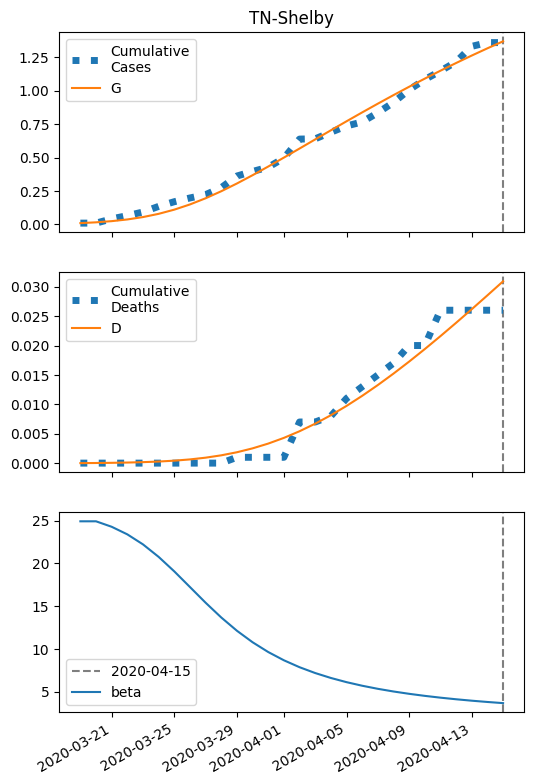

Data behind this chart, as committed beside it:
series, 2020-03-19, 2020-03-20, 2020-03-21, 2020-03-22, 2020-03-23, 2020-03-24, 2020-03-25, 2020-03-26, 2020-03-27, 2020-03-28, 2020-03-29, 2020-03-30, 2020-03-31, 2020-04-01, 2020-04-02, 2020-04-03, 2020-04-04, 2020-04-05, 2020-04-06, 2020-04-07, 2020-04-08, 2020-04-09, 2020-04-10
S, 22386, 22380, 22371, 22359, 22341, 22317, 22285, 22246, 22200, 22148, 22090, 22028, 21963, 21896, 21829, 21760, 21692, 21625, 21559, 21493, 21429, 21367, 21306
I, 10.0, 15.15, 22.73, 33.61, 48.75, 68.98, 94.8, 126.1, 162.1, 201.7, 243.4, 285.9, 327.9, 368.4, 406.7, 442.3, 474.9, 504.2, 530.3, 553.2, 572.9, 589.5, 603.1
IH, 0.4, 0.5788, 0.8649, 1.296, 1.924, 2.81, 4.015, 5.587, 7.541, 9.856, 12.47, 15.31, 18.28, 21.29, 24.25, 27.11, 29.81, 32.32, 34.61, 36.69, 38.53, 40.13, 41.52
IN, 0.4, 0.758, 1.285, 2.059, 3.187, 4.803, 7.058, 10.11, 14.09, 19.1, 25.16, 32.26, 40.31, 49.19, 58.76, 68.85, 79.32, 89.98, 100.7, 111.3, 121.8, 131.9, 141.6
D, 0.01, 0.03121, 0.0619, 0.1078, 0.1765, 0.2785, 0.4275, 0.6404, 0.9366, 1.336, 1.859, 2.52, 3.332, 4.302, 5.43, 6.716, 8.153, 9.734, 11.45, 13.28, 15.23, 17.27, 19.4
R, 0.0, 0.242, 0.611, 1.178, 2.042, 3.339, 5.248, 7.997, 11.85, 17.1, 24.03, 32.91, 43.96, 57.33, 73.14, 91.43, 112.2, 135.4, 161, 188.9, 219, 251, 284.9
G, 10.0, 15.95, 24.74, 37.44, 55.27, 79.4, 110.7, 149.6, 195.7, 248.3, 306.2, 368.1, 432.9, 499.7, 567.4, 635.6, 703.5, 770.9, 837.3, 902.6, 966.5, 1029, 1090
H, 11197, 11197, 11197, 11197, 11197, 11197, 11197, 11197, 11197, 11197, 11197, 11197, 11197, 11197, 11197, 11197, 11197, 11197, 11197, 11197, 11197, 11197, 11197
beta, 24.93, 24.93, 24.29, 23.4, 22.23, 20.77, 19.07, 17.24, 15.41, 13.69, 12.14, 10.79, 9.648, 8.684, 7.875, 7.194, 6.618, 6.129, 5.711, 5.351, 5.038, 4.766, 4.527
